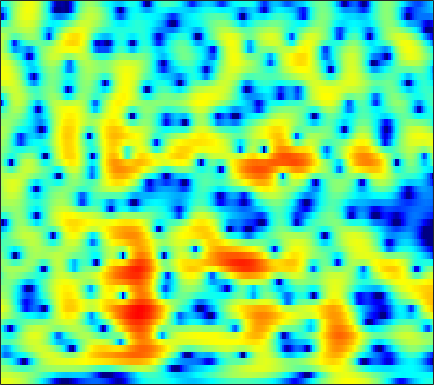

Data behind this chart, as committed beside it:
3.6102, 3.6574, 3.6705, 3.627, 3.5556, 3.4097, 3.2041, 3.0106, 2.698, 2.3161, 1.8638, 1.4749, 0.89352, 0.234, -0.31311, -1.1162, -2.0131, -2.7489, -3.8225, -5.0028, -6.3048, -7.3632, -8.8916, -10.568
2.529, 2.601, 2.643, 2.627, 2.581, 2.477, 2.33, 2.194, 1.983, 1.74, 1.465, 1.24, 0.9137, 0.5552, 0.265, -0.1527, -0.6093, -0.9777, -1.505, -2.072, -2.671, -3.132, -3.76, -4.384
0.9756, 0.8545, 0.6029, 0.2543, -0.05983, -0.5372, -1.054, -1.439, -1.906, -2.26, -2.438, -2.434, -2.257, -1.919, -1.603, -1.143, -0.686, -0.3684, 0.007802, 0.3237, 0.5801, 0.7352, 0.8974, 1.014
-1.264, -1.664, -2.271, -2.978, -3.597, -4.603, -5.93, -7.244, -9.718, -13.83, -23.57, -26.93, -13.98, -8.872, -6.363, -3.893, -2.051, -0.9578, 0.2099, 1.122, 1.828, 2.248, 2.679, 2.992
-7.299, -8.805, -10.04, -9.736, -8.835, -7.55, -6.516, -5.947, -5.399, -4.966, -4.476, -3.993, -3.153, -2.134, -1.321, -0.254, 0.7151, 1.347, 2.045, 2.577, 2.95, 3.128, 3.239, 3.211
-6.273, -7.346, -8.014, -7.469, -6.508, -5.022, -3.642, -2.743, -1.701, -0.8136, -0.04194, 0.4733, 1.085, 1.635, 2.001, 2.414, 2.723, 2.875, 2.958, 2.901, 2.704, 2.454, 2.001, 1.419
-1.671, -1.88, -2.028, -1.984, -1.819, -1.442, -0.9411, -0.4882, 0.1502, 0.7889, 1.394, 1.813, 2.293, 2.67, 2.871, 3.025, 3.015, 2.89, 2.557, 2.005, 1.197, 0.3961, -0.9214, -2.521
-2.007, -2.651, -3.481, -4.077, -4.206, -3.831, -2.941, -2.075, -0.8657, 0.2754, 1.273, 1.912, 2.606, 3.135, 3.404, 3.596, 3.594, 3.465, 3.11, 2.512, 1.642, 0.7654, -0.7581, -2.781
-3.702, -5.292, -8.379, -13.6, -19.66, -15.09, -9.092, -6.281, -3.677, -1.834, -0.4736, 0.3201, 1.129, 1.709, 2.023, 2.304, 2.449, 2.473, 2.4, 2.223, 1.976, 1.748, 1.37, 0.9426
-0.6664, -1.264, -2.099, -2.792, -3.115, -3.245, -3.06, -2.765, -2.311, -1.865, -1.484, -1.253, -1.015, -0.835, -0.7456, -0.6508, -0.5722, -0.5164, -0.4329, -0.3087, -0.08205, 0.1575, 0.5467, 0.9721
2.525, 2.163, 1.617, 1.012, 0.5257, -0.1525, -0.862, -1.395, -2.135, -2.864, -3.499, -3.902, -4.313, -4.617, -4.795, -5.045, -5.401, -5.758, -6.183, -6.31, -5.782, -4.884, -3.209, -1.384
3.773, 3.41, 2.775, 1.922, 1.145, -0.09845, -1.611, -2.97, -5.146, -7.828, -10.96, -13.12, -13.87, -12.35, -11.1, -10.12, -10.06, -10.63, -12.46, -16.51, -18.97, -13.18, -7.341, -3.445
2.797, 2.478, 1.84, 0.964, 0.1418, -1.19, -2.847, -4.332, -6.625, -9.359, -12.23, -13.94, -14.49, -13.19, -11.87, -10.35, -9.087, -8.341, -7.487, -6.464, -5.243, -4.227, -2.611, -0.8087
1.378, 1.167, 0.6958, 0.01077, -0.6763, -1.826, -3.211, -4.384, -6.094, -7.869, -9.604, -10.7, -11.54, -11.54, -10.98, -9.762, -8.19, -6.973, -5.498, -4.105, -2.672, -1.634, -0.3314, 0.8797
0.3715, 0.3782, 0.1991, -0.2196, -0.709, -1.579, -2.735, -3.828, -5.644, -8.026, -11.31, -14.82, -24.06, -25.24, -16.96, -11.75, -8.521, -6.694, -4.659, -2.976, -1.591, -0.6153, 0.6196, 1.675
-0.857, -0.4356, -0.09921, -0.03167, -0.1337, -0.499, -1.124, -1.754, -2.79, -4.021, -5.34, -6.283, -7.175, -7.376, -7.062, -6.191, -5.103, -4.316, -3.311, -2.252, -1.2, -0.4622, 0.4732, 1.393
-1.802, -0.8302, 0.06407, 0.609, 0.8324, 0.9006, 0.7612, 0.574, 0.2091, -0.2137, -0.6747, -1.04, -1.506, -1.934, -2.232, -2.657, -3.108, -3.394, -3.73, -3.846, -3.349, -2.593, -1.377, -0.1151
-0.2472, 0.371, 0.9255, 1.258, 1.363, 1.398, 1.395, 1.387, 1.35, 1.303, 1.202, 1.079, 0.8057, 0.3488, -0.1608, -1.178, -2.765, -4.42, -7.97, -15.74, -17.99, -10.06, -4.759, -1.659
0.7228, 0.5439, 0.1281, -0.5283, -1.135, -1.915, -2.393, -2.413, -1.912, -1.081, -0.229, 0.2954, 0.7687, 0.9393, 0.8577, 0.4888, -0.2023, -0.9208, -1.83, -2.546, -2.531, -1.911, -0.787, 0.4334
-0.3773, -0.9907, -2.166, -3.948, -5.862, -9.971, -19.36, -22.37, -10.67, -5.904, -3.058, -1.616, -0.277, 0.5785, 0.9739, 1.264, 1.346, 1.286, 1.217, 1.17, 1.153, 1.242, 1.464, 1.684
-1.476, -1.766, -2.342, -3.115, -3.822, -4.77, -5.312, -5.224, -4.331, -2.993, -1.634, -0.7402, 0.2132, 0.9107, 1.276, 1.557, 1.669, 1.665, 1.502, 1.295, 1.053, 0.8448, 0.6572, 0.5494
-2.325, -2.019, -1.703, -1.48, -1.341, -1.107, -0.8259, -0.5534, -0.07713, 0.4502, 0.9712, 1.324, 1.719, 1.978, 2.079, 2.066, 1.871, 1.634, 1.103, 0.3639, -0.5583, -1.413, -2.652, -3.627
-3.701, -3.119, -2.357, -1.597, -1.012, -0.2507, 0.443, 0.9229, 1.464, 1.898, 2.209, 2.366, 2.466, 2.438, 2.331, 2.092, 1.693, 1.279, 0.6011, -0.4315, -1.873, -3.378, -6.491, -12.15
-7.719, -7.616, -6.502, -4.692, -3.285, -1.676, -0.3812, 0.365, 1.073, 1.498, 1.671, 1.65, 1.435, 1.074, 0.7386, 0.27, -0.1293, -0.4003, -0.6799, -0.9393, -1.292, -1.58, -2.013, -2.287
-15.15, -20.41, -12.8, -7.398, -4.816, -2.475, -0.8967, -0.1147, 0.5149, 0.7179, 0.5232, 0.1067, -0.7882, -2.071, -3.241, -4.901, -5.936, -5.86, -4.851, -3.338, -1.99, -1.13, -0.117, 0.744
-3.398, -3.521, -3.143, -2.297, -1.577, -0.6854, -0.006228, 0.3091, 0.4619, 0.2677, -0.3127, -1.022, -2.415, -4.484, -6.669, -11.12, -17.85, -16.12, -9.639, -5.773, -3.141, -1.677, -0.1453, 1.093
0.006323, 0.02527, 0.1474, 0.345, 0.4999, 0.6836, 0.7556, 0.7245, 0.5185, 0.1114, -0.5068, -1.102, -2.063, -3.167, -3.998, -4.952, -5.439, -5.325, -4.689, -3.572, -2.397, -1.499, -0.4203, 0.5123
0.9301, 1.112, 1.334, 1.493, 1.569, 1.576, 1.465, 1.29, 0.922, 0.4052, -0.245, -0.818, -1.632, -2.436, -2.982, -3.515, -3.799, -3.771, -3.443, -2.891, -2.155, -1.586, -0.7962, -0.1099
1.034, 1.533, 2.054, 2.399, 2.551, 2.586, 2.452, 2.216, 1.738, 1.053, 0.1505, -0.6687, -1.935, -3.336, -4.418, -5.606, -6.196, -6.109, -5.296, -4.24, -3.071, -2.305, -1.402, -0.6572
0.9681, 1.806, 2.613, 3.145, 3.373, 3.483, 3.378, 3.149, 2.637, 1.854, 0.7487, -0.3173, -2.203, -4.818, -7.569, -13.48, -24.8, -16.11, -9.71, -6.273, -4.216, -3.1, -2.12, -1.433
1.417, 2.061, 2.695, 3.119, 3.312, 3.446, 3.405, 3.287, 2.954, 2.423, 1.651, 0.8765, -0.4118, -2, -3.316, -5.017, -5.944, -5.916, -5.084, -4.127, -3.351, -3.036, -2.862, -3.098
1.704, 1.819, 1.907, 1.94, 1.987, 2.079, 2.227, 2.338, 2.453, 2.455, 2.304, 2.069, 1.626, 1.04, 0.5716, -0.06279, -0.5487, -0.8814, -1.188, -1.501, -1.856, -2.302, -3.152, -4.604
0.812, 0.3137, -0.585, -1.594, -2.123, -2.171, -1.29, -0.4139, 0.7516, 1.663, 2.259, 2.519, 2.636, 2.499, 2.279, 1.837, 1.282, 0.8061, 0.1348, -0.4957, -1.081, -1.492, -2.062, -2.671
-0.51, -1.494, -3.813, -8.014, -14.77, -19.1, -7.875, -4.37, -1.445, 0.3444, 1.485, 2.037, 2.358, 2.371, 2.13, 1.581, 0.6016, -0.2255, -1.728, -3.192, -4.278, -4.236, -3.457, -2.1
-0.4069, -0.857, -1.815, -2.997, -3.682, -4.026, -3.424, -2.723, -1.723, -0.8636, -0.1712, 0.1702, 0.4267, 0.406, 0.1785, -0.4548, -1.575, -2.797, -5.377, -9.616, -20.18, -18.05, -8.36, -3.816
0.3174, 0.05101, -0.4916, -1.196, -1.769, -2.508, -3.208, -3.59, -3.952, -3.959, -3.726, -3.446, -2.972, -2.68, -2.555, -2.694, -2.991, -3.519, -4.155, -4.823, -4.965, -4.453, -3.175, -1.414
1.07, 0.7318, 0.04029, -0.9243, -1.882, -3.503, -5.677, -7.732, -10.79, -12.5, -10.93, -9.026, -7.055, -5.736, -5.144, -4.69, -4.525, -4.467, -4.276, -3.971, -3.255, -2.59, -1.357, -0.01684
1.681, 1.413, 0.7973, -0.1691, -1.145, -2.902, -5.258, -7.544, -11.18, -13.27, -11.57, -9.662, -7.831, -6.809, -6.53, -6.598, -7.215, -7.648, -8.301, -7.906, -6.497, -4.905, -2.703, -0.6172
1.659, 1.583, 1.275, 0.7276, 0.1583, -0.7487, -1.833, -2.67, -3.708, -4.502, -4.944, -5.134, -5.415, -5.903, -6.465, -7.707, -9.709, -12.11, -18.46, -28.05, -13.62, -9.022, -4.909, -1.899
0.87, 0.9571, 0.9523, 0.8237, 0.6316, 0.2822, -0.178, -0.5876, -1.192, -1.852, -2.533, -3.093, -3.912, -4.86, -5.613, -6.769, -7.899, -8.639, -9.262, -8.865, -7.454, -5.972, -3.741, -1.647
-0.4718, -0.2274, 0.1037, 0.3947, 0.5553, 0.6371, 0.5812, 0.4157, 0.05846, -0.4926, -1.255, -1.951, -3.042, -4.3, -5.332, -6.746, -7.796, -8.289, -8.052, -7.022, -5.572, -4.252, -2.543, -0.8947
-3.514, -2.835, -1.655, -0.4992, 0.2389, 0.9629, 1.372, 1.486, 1.364, 0.9451, 0.2116, -0.5485, -1.921, -3.749, -5.566, -8.792, -13.73, -18.41, -14.85, -9.423, -5.756, -3.795, -1.68, -0.02497
-15.49, -9.375, -4.563, -1.644, -0.1412, 1.236, 2.05, 2.37, 2.443, 2.175, 1.599, 0.9463, -0.1794, -1.632, -2.957, -4.916, -6.869, -7.733, -7.112, -5.19, -3.152, -1.785, -0.2869, 0.834
-5.176, -3.982, -2.029, -0.2777, 0.7605, 1.776, 2.387, 2.601, 2.617, 2.344, 1.829, 1.319, 0.5371, -0.3198, -0.9349, -1.636, -2.105, -2.188, -1.988, -1.51, -0.8317, -0.2867, 0.3082, 0.7291
0.5183, 0.9111, 1.489, 2.052, 2.387, 2.679, 2.754, 2.652, 2.318, 1.753, 0.9816, 0.3218, -0.6558, -1.589, -2.149, -2.643, -2.712, -2.504, -2.034, -1.409, -0.7726, -0.391, -0.00177, 0.1475
3.041, 3.244, 3.444, 3.535, 3.518, 3.344, 2.98, 2.569, 1.797, 0.7627, -0.5663, -1.802, -3.76, -6.022, -7.717, -8.978, -8.095, -6.703, -4.688, -3.007, -1.765, -1.067, -0.4408, -0.1809
4.006, 4.116, 4.137, 3.995, 3.784, 3.35, 2.723, 2.113, 1.095, -0.1834, -1.794, -3.288, -5.787, -9.255, -12.96, -17.87, -13.35, -9.55, -6.158, -3.841, -2.207, -1.318, -0.5563, -0.1748
4.073, 4.117, 4.009, 3.721, 3.381, 2.778, 2.007, 1.316, 0.2581, -0.9532, -2.276, -3.294, -4.657, -5.826, -6.44, -6.604, -5.97, -5.139, -3.794, -2.426, -1.248, -0.5826, 0.06123, 0.3853
3.775, 3.731, 3.461, 2.988, 2.502, 1.712, 0.7742, -0.009278, -1.176, -2.475, -3.856, -4.886, -6.015, -6.548, -6.453, -5.659, -4.449, -3.498, -2.16, -0.9497, 0.05905, 0.656, 1.26, 1.583
2.966, 2.735, 2.14, 1.241, 0.4385, -0.7182, -1.882, -2.717, -3.854, -5.248, -7.229, -9.37, -13.71, -18.1, -14.44, -9.234, -5.749, -3.8, -1.845, -0.3881, 0.7025, 1.381, 2.051, 2.503
2.009, 1.463, 0.2361, -1.623, -3.448, -6.245, -8.413, -8.723, -7.904, -7.265, -7.426, -8.01, -9.204, -9.566, -8.606, -6.359, -4.152, -2.83, -1.445, -0.4039, 0.4093, 0.9075, 1.492, 2.055
2.183, 1.521, 0.1064, -2.044, -4.344, -8.761, -13.59, -12.27, -8.068, -5.469, -3.981, -3.335, -2.748, -2.273, -1.909, -1.432, -1.059, -0.9083, -0.8712, -1.073, -1.381, -1.587, -1.438, -0.7191
2.318, 1.911, 1.198, 0.3138, -0.3876, -1.237, -1.695, -1.69, -1.256, -0.6071, 0.03657, 0.4235, 0.804, 0.9796, 0.9795, 0.7789, 0.2901, -0.2878, -1.518, -3.455, -6.548, -10.02, -14.48, -9.754
0.576, 0.4354, 0.3398, 0.3353, 0.3859, 0.5322, 0.7628, 0.9996, 1.337, 1.694, 2.002, 2.176, 2.269, 2.182, 1.973, 1.482, 0.7162, -0.07053, -1.476, -3.307, -5.545, -7.259, -8.523, -7.666
-3.472, -3.412, -2.801, -1.814, -1.015, 0.01345, 0.9193, 1.511, 2.176, 2.694, 3.053, 3.213, 3.264, 3.13, 2.894, 2.39, 1.665, 0.9717, -0.1143, -1.327, -2.561, -3.394, -4.296, -4.842
-15.79, -14.89, -9.198, -5.249, -3.135, -1.018, 0.5836, 1.522, 2.52, 3.25, 3.749, 3.975, 4.096, 4.001, 3.791, 3.321, 2.628, 1.961, 0.9054, -0.3435, -1.754, -2.888, -4.502, -6.133
-9.294, -8.979, -6.989, -4.581, -2.936, -1.069, 0.4447, 1.393, 2.426, 3.224, 3.801, 4.091, 4.287, 4.253, 4.079, 3.639, 2.955, 2.277, 1.136, -0.309, -2.092, -3.723, -6.346, -9.702
-4.457, -4.236, -3.622, -2.736, -1.962, -0.8677, 0.2083, 0.976, 1.903, 2.701, 3.337, 3.695, 3.988, 4.067, 3.972, 3.632, 3.037, 2.423, 1.337, -0.06159, -1.824, -3.419, -5.954, -9.058
